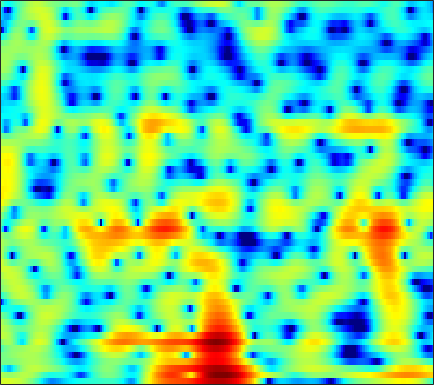

Data behind this chart, as committed beside it:
3.1189, 3.2471, 3.3587, 3.4024, 3.3912, 3.3147, 3.1789, 3.0236, 2.7513, 2.4052, 1.9858, 1.6037, 1.0212, 0.33765, -0.24722, -1.1395, -2.1649, -3.0233, -4.2831, -5.6457, -7.091, -8.1558, -9.3652, -10.079
2.054, 1.681, 1.247, 0.959, 0.8707, 0.9347, 1.165, 1.397, 1.719, 1.991, 2.166, 2.205, 2.131, 1.9, 1.621, 1.096, 0.4131, -0.1904, -1.091, -2.051, -2.949, -3.508, -4.02, -4.233
-2.471, -3.834, -5.854, -7.486, -7.695, -6.381, -4.38, -2.967, -1.38, -0.1315, 0.8191, 1.361, 1.893, 2.234, 2.385, 2.455, 2.408, 2.308, 2.106, 1.847, 1.548, 1.301, 0.9476, 0.5688
-0.2077, -0.3206, -0.4196, -0.4332, -0.3785, -0.2175, 0.02832, 0.2493, 0.5663, 0.882, 1.165, 1.346, 1.533, 1.653, 1.691, 1.673, 1.575, 1.451, 1.217, 0.9092, 0.528, 0.1926, -0.3162, -0.8992
-0.5729, -0.406, -0.1663, 0.0798, 0.2661, 0.5105, 0.7496, 0.9196, 1.133, 1.331, 1.498, 1.599, 1.698, 1.747, 1.747, 1.684, 1.551, 1.396, 1.113, 0.7383, 0.2642, -0.1548, -0.8033, -1.551
-2.499, -1.667, -0.7977, -0.1806, 0.1386, 0.4109, 0.5711, 0.6312, 0.6996, 0.8042, 0.9772, 1.157, 1.442, 1.734, 1.93, 2.12, 2.202, 2.161, 1.963, 1.598, 1.055, 0.5239, -0.3485, -1.389
-0.07453, 0.6964, 1.302, 1.463, 1.294, 0.6465, -0.5064, -1.745, -3.874, -5.985, -6.14, -4.607, -2.064, 0.06976, 1.304, 2.5, 3.269, 3.595, 3.715, 3.484, 2.919, 2.271, 1.078, -0.5391
2.48, 2.412, 2.176, 1.753, 1.283, 0.4235, -0.6876, -1.687, -3.104, -4.183, -4.266, -3.564, -2.102, -0.597, 0.3945, 1.446, 2.175, 2.518, 2.707, 2.596, 2.2, 1.705, 0.7957, -0.3737
2.344, 2.034, 1.558, 1.018, 0.5887, 0.005504, -0.5401, -0.8891, -1.228, -1.366, -1.277, -1.06, -0.6142, -0.06404, 0.3625, 0.9027, 1.344, 1.588, 1.778, 1.784, 1.593, 1.318, 0.7858, 0.07032
1.788, 1.257, 0.4658, -0.4378, -1.182, -2.249, -3.315, -4.013, -4.617, -4.638, -4.05, -3.333, -2.22, -1.094, -0.3169, 0.5927, 1.332, 1.765, 2.179, 2.423, 2.494, 2.432, 2.201, 1.805
-0.2407, -0.803, -1.647, -2.705, -3.694, -5.466, -8.085, -11.06, -18.72, -22.9, -11.97, -8.137, -4.808, -2.503, -1.193, 0.1644, 1.191, 1.784, 2.369, 2.755, 2.973, 3.044, 3.029, 2.879
-5.033, -4.928, -4.603, -4.309, -4.2, -4.257, -4.482, -4.665, -4.75, -4.44, -3.69, -2.931, -1.838, -0.8142, -0.1361, 0.6124, 1.191, 1.526, 1.864, 2.092, 2.237, 2.307, 2.352, 2.349
-16.01, -10.62, -6.716, -4.321, -3.083, -1.872, -1.019, -0.5417, -0.03965, 0.373, 0.7282, 0.9465, 1.173, 1.306, 1.328, 1.254, 1.045, 0.8203, 0.4868, 0.1838, 0.0005667, -0.02457, 0.1078, 0.3987
-3.39, -2.72, -1.611, -0.4864, 0.2723, 1.128, 1.8, 2.185, 2.549, 2.746, 2.786, 2.713, 2.463, 2.024, 1.546, 0.683, -0.4949, -1.645, -3.607, -6.076, -8.471, -8.968, -7.212, -4.768
-0.166, 0.3294, 0.9766, 1.566, 1.962, 2.395, 2.7, 2.843, 2.914, 2.837, 2.603, 2.33, 1.825, 1.157, 0.5209, -0.5147, -1.806, -3.004, -4.97, -7.342, -9.475, -9.899, -8.355, -6.061
0.4986, 1.081, 1.705, 2.178, 2.436, 2.655, 2.724, 2.675, 2.475, 2.133, 1.652, 1.206, 0.5241, -0.2247, -0.7901, -1.532, -2.21, -2.645, -3.12, -3.448, -3.568, -3.485, -3.193, -2.767
1.534, 2.076, 2.585, 2.897, 3.007, 3.01, 2.862, 2.64, 2.181, 1.522, 0.6421, -0.1797, -1.468, -2.917, -3.964, -4.988, -5.228, -4.863, -3.997, -3.05, -2.231, -1.718, -1.175, -0.823
2.999, 3.097, 3.082, 2.94, 2.785, 2.53, 2.244, 1.993, 1.557, 0.9096, -0.04576, -1.071, -2.996, -5.985, -9.472, -19.09, -16.31, -9.921, -5.556, -2.946, -1.267, -0.416, 0.3204, 0.6755
3.211, 2.498, 1.355, 0.08504, -0.7746, -1.495, -1.537, -1.208, -0.631, -0.1959, -0.05783, -0.1644, -0.5876, -1.216, -1.688, -2.046, -1.893, -1.411, -0.5149, 0.3682, 1.105, 1.499, 1.777, 1.791
2.291, 0.8733, -1.663, -5.467, -10.1, -32.38, -12.03, -7.171, -3.668, -1.575, -0.2701, 0.3793, 0.927, 1.256, 1.406, 1.575, 1.741, 1.869, 2.045, 2.203, 2.274, 2.264, 2.138, 1.841
1.996, 1.002, -0.422, -1.863, -2.776, -3.422, -3.24, -2.659, -1.664, -0.6845, 0.1424, 0.6219, 1.106, 1.419, 1.558, 1.629, 1.63, 1.587, 1.477, 1.344, 1.169, 1.007, 0.7392, 0.3763
2.029, 1.421, 0.7064, 0.1754, -0.07614, -0.1758, -0.04367, 0.1611, 0.5375, 0.9326, 1.274, 1.455, 1.593, 1.565, 1.454, 1.164, 0.7604, 0.4148, -0.05978, -0.5001, -0.8271, -1.015, -1.229, -1.445
1.215, 0.3371, -0.4552, -0.5724, -0.3009, 0.3384, 1.096, 1.636, 2.277, 2.779, 3.1, 3.211, 3.141, 2.801, 2.358, 1.501, 0.2778, -0.8436, -2.491, -3.949, -4.507, -4.243, -3.437, -2.718
-2.574, -6.88, -14.72, -8.942, -4.885, -1.586, 0.5366, 1.715, 2.891, 3.721, 4.259, 4.475, 4.48, 4.151, 3.617, 2.502, 0.7326, -1.187, -4.994, -11.88, -14.68, -8.73, -4.357, -2.062
-1.389, -3.031, -4.613, -4.845, -4.417, -3.506, -2.459, -1.641, -0.5386, 0.4802, 1.34, 1.823, 2.229, 2.341, 2.201, 1.729, 1.008, 0.3155, -0.6127, -1.351, -1.582, -1.385, -0.796, -0.1551
0.6313, -0.5381, -2.24, -4.133, -5.755, -8.015, -9.316, -8.575, -6.212, -3.81, -1.965, -0.9513, 0.001369, 0.5503, 0.7853, 0.8639, 0.7887, 0.6792, 0.4904, 0.39, 0.374, 0.4579, 0.676, 0.9593
2.819, 1.818, 0.1266, -2.105, -4.209, -7.697, -10.36, -9.474, -6.43, -3.911, -2.198, -1.303, -0.5314, -0.1256, 0.003591, 0.04758, -0.05078, -0.1429, -0.2659, -0.3295, -0.284, -0.174, 0.07008, 0.4554
4.899, 4.366, 3.486, 2.456, 1.671, 0.7094, 0.002065, -0.3105, -0.4685, -0.4826, -0.5363, -0.6727, -1.009, -1.488, -1.96, -2.637, -3.298, -3.756, -4.214, -4.561, -4.692, -4.635, -4.265, -3.548
5.611, 5.438, 5.077, 4.592, 4.162, 3.524, 2.829, 2.279, 1.485, 0.5753, -0.4906, -1.452, -2.979, -4.797, -6.366, -8.597, -10.59, -11.66, -12.41, -13.03, -14.02, -14.94, -15.35, -13.22
5.392, 5.468, 5.402, 5.16, 4.858, 4.312, 3.597, 2.948, 1.902, 0.6322, -0.9165, -2.315, -4.596, -7.534, -10.38, -15.85, -26.62, -31.74, -21.23, -18.44, -18.33, -19.24, -20.33, -17.44
4.795, 5.045, 5.173, 5.074, 4.862, 4.396, 3.721, 3.074, 2.032, 0.7734, -0.7134, -1.973, -3.86, -5.995, -7.678, -9.949, -11.82, -12.72, -13.07, -12.99, -12.66, -12.33, -11.66, -10.59
4.301, 4.657, 4.912, 4.915, 4.76, 4.341, 3.696, 3.067, 2.062, 0.872, -0.4576, -1.508, -2.929, -4.345, -5.329, -6.506, -7.482, -8.075, -8.631, -9.013, -9.213, -9.26, -9.129, -8.774
4.286, 4.742, 5.092, 5.157, 5.015, 4.58, 3.876, 3.171, 2.01, 0.6305, -0.918, -2.121, -3.657, -4.924, -5.636, -6.263, -6.643, -6.854, -7.204, -7.644, -8.263, -8.834, -9.732, -10.6
4.601, 5.123, 5.522, 5.6, 5.45, 4.978, 4.168, 3.333, 1.863, -0.05182, -2.521, -4.825, -8.493, -11.59, -11.75, -9.756, -7.994, -7.122, -6.617, -6.698, -7.442, -8.482, -10.83, -15.18
4.342, 4.769, 5.094, 5.137, 4.997, 4.565, 3.834, 3.078, 1.75, -0.02204, -2.317, -4.484, -7.96, -10.82, -10.74, -8.604, -6.666, -5.701, -4.93, -4.746, -5.013, -5.474, -6.31, -7.173
3.23, 3.442, 3.589, 3.588, 3.486, 3.206, 2.775, 2.335, 1.604, 0.7189, -0.2755, -1.036, -1.961, -2.604, -2.869, -2.884, -2.716, -2.575, -2.468, -2.503, -2.674, -2.882, -3.199, -3.481
1.794, 1.754, 1.691, 1.651, 1.622, 1.585, 1.515, 1.424, 1.247, 1.019, 0.7507, 0.5605, 0.3461, 0.171, 0.09679, 0.02873, -0.0177, -0.06473, -0.2162, -0.4536, -0.8212, -1.167, -1.711, -2.288
-0.2182, -0.7572, -1.214, -1.255, -1.016, -0.5098, -0.007624, 0.3181, 0.6361, 0.8436, 1.006, 1.127, 1.327, 1.574, 1.787, 2.027, 2.192, 2.229, 2.134, 1.808, 1.205, 0.5537, -0.616, -2.138
-4.072, -6.885, -10.92, -9.659, -6.753, -3.878, -2.115, -1.342, -0.8286, -0.7151, -0.707, -0.5896, -0.07142, 0.8915, 1.711, 2.791, 3.643, 4.075, 4.355, 4.234, 3.691, 2.954, 1.445, -0.8859
-4.995, -6.795, -8.649, -8.272, -6.886, -5.15, -4.092, -3.844, -4.282, -5.849, -9.046, -12.56, -11.3, -5.548, -2.484, 0.4201, 2.372, 3.376, 4.202, 4.538, 4.444, 4.098, 3.321, 2.243
-4.807, -5.019, -5.147, -5.099, -4.965, -4.747, -4.664, -4.774, -5.256, -6.159, -7.333, -7.853, -7.054, -4.674, -2.721, -0.4786, 1.258, 2.241, 3.165, 3.695, 3.869, 3.808, 3.496, 3.008
-6.159, -5.795, -5.503, -5.311, -5.205, -5.057, -4.89, -4.739, -4.503, -4.176, -3.711, -3.218, -2.332, -1.233, -0.3463, 0.8318, 1.873, 2.511, 3.164, 3.557, 3.69, 3.632, 3.352, 2.862
-7.133, -6.728, -6.538, -6.604, -6.73, -6.868, -6.744, -6.39, -5.55, -4.436, -3.179, -2.231, -0.9789, 0.194, 1.017, 1.983, 2.782, 3.263, 3.706, 3.924, 3.911, 3.74, 3.31, 2.64
-6.613, -6.683, -7.211, -8.378, -9.737, -12.22, -14.35, -13.55, -10.12, -6.814, -4.19, -2.561, -0.7583, 0.726, 1.659, 2.679, 3.463, 3.893, 4.249, 4.354, 4.199, 3.909, 3.293, 2.412
-4.774, -5.033, -5.809, -7.187, -8.695, -11.31, -13.55, -12.89, -9.671, -6.507, -3.952, -2.361, -0.5608, 0.9339, 1.873, 2.921, 3.716, 4.13, 4.456, 4.499, 4.244, 3.857, 3.06, 1.942
-2.345, -2.442, -2.836, -3.454, -4.001, -4.698, -5.15, -5.21, -4.879, -4.145, -3.088, -2.16, -0.8203, 0.5294, 1.483, 2.587, 3.45, 3.923, 4.288, 4.342, 4.069, 3.639, 2.743, 1.456
-0.08843, -0.1108, -0.35, -0.8114, -1.294, -2.103, -3.08, -3.911, -5.087, -6.038, -6.105, -5.259, -3.352, -1.264, 0.1492, 1.705, 2.869, 3.498, 4.005, 4.154, 3.956, 3.576, 2.769, 1.598
1.29, 1.282, 1.069, 0.5954, 0.04969, -0.9829, -2.472, -4.024, -7.093, -12.66, -25.25, -13.88, -6.832, -2.975, -0.9866, 0.9441, 2.279, 2.958, 3.516, 3.708, 3.564, 3.253, 2.588, 1.651
1.475, 1.517, 1.41, 1.102, 0.7359, 0.05576, -0.8432, -1.637, -2.78, -3.723, -4.017, -3.612, -2.459, -1.067, -0.07524, 1.039, 1.885, 2.321, 2.659, 2.715, 2.495, 2.154, 1.475, 0.5704
1.089, 1.211, 1.263, 1.198, 1.081, 0.8468, 0.5422, 0.2911, -0.006981, -0.2101, -0.2414, -0.1389, 0.1541, 0.5597, 0.8963, 1.321, 1.659, 1.829, 1.904, 1.775, 1.418, 0.9843, 0.1586, -0.9481
0.5082, 0.682, 0.8778, 1.032, 1.112, 1.17, 1.173, 1.142, 1.075, 0.9909, 0.9257, 0.8983, 0.9106, 0.9855, 1.074, 1.236, 1.395, 1.49, 1.524, 1.404, 1.071, 0.6511, -0.1764, -1.386
-0.7513, -0.5285, -0.1299, 0.3188, 0.6419, 1.001, 1.248, 1.347, 1.336, 1.186, 0.9058, 0.6454, 0.2893, 0.03703, -0.0172, 0.136, 0.5113, 0.8507, 1.278, 1.559, 1.602, 1.448, 0.9756, 0.1619
-4.695, -4.205, -3.038, -1.73, -0.8391, 0.1205, 0.7647, 1.031, 1.079, 0.7509, -0.00457, -0.8734, -2.437, -4.212, -5.047, -4.483, -2.532, -1.008, 0.6549, 1.816, 2.517, 2.769, 2.78, 2.487
-25.19, -14.55, -8.412, -5.022, -3.284, -1.621, -0.5144, -0.003444, 0.2905, 0.07326, -0.7286, -1.831, -4.262, -8.455, -12.65, -10.06, -4.582, -1.875, 0.5732, 2.144, 3.098, 3.501, 3.692, 3.56
-9.038, -8.786, -7.611, -6.112, -4.97, -3.538, -2.277, -1.502, -0.7473, -0.3339, -0.2597, -0.4113, -0.78, -1.114, -1.14, -0.6898, 0.2452, 1.054, 2.068, 2.85, 3.329, 3.48, 3.417, 3.033
-6.806, -7.939, -9.136, -9.287, -8.445, -6.527, -4.508, -3.174, -1.731, -0.6268, 0.1703, 0.624, 1.101, 1.495, 1.77, 2.171, 2.571, 2.869, 3.187, 3.377, 3.395, 3.263, 2.865, 2.18
-6.344, -9.112, -15.29, -25.84, -15.61, -9.311, -5.824, -4.009, -2.223, -0.8962, 0.1412, 0.7818, 1.495, 2.076, 2.443, 2.834, 3.107, 3.234, 3.284, 3.194, 2.963, 2.698, 2.198, 1.536
-1.902, -3.015, -4.327, -5, -4.92, -4.24, -3.358, -2.724, -1.969, -1.269, -0.5341, 0.03966, 0.8091, 1.524, 1.982, 2.41, 2.639, 2.647, 2.482, 2.129, 1.642, 1.251, 0.7651, 0.356
